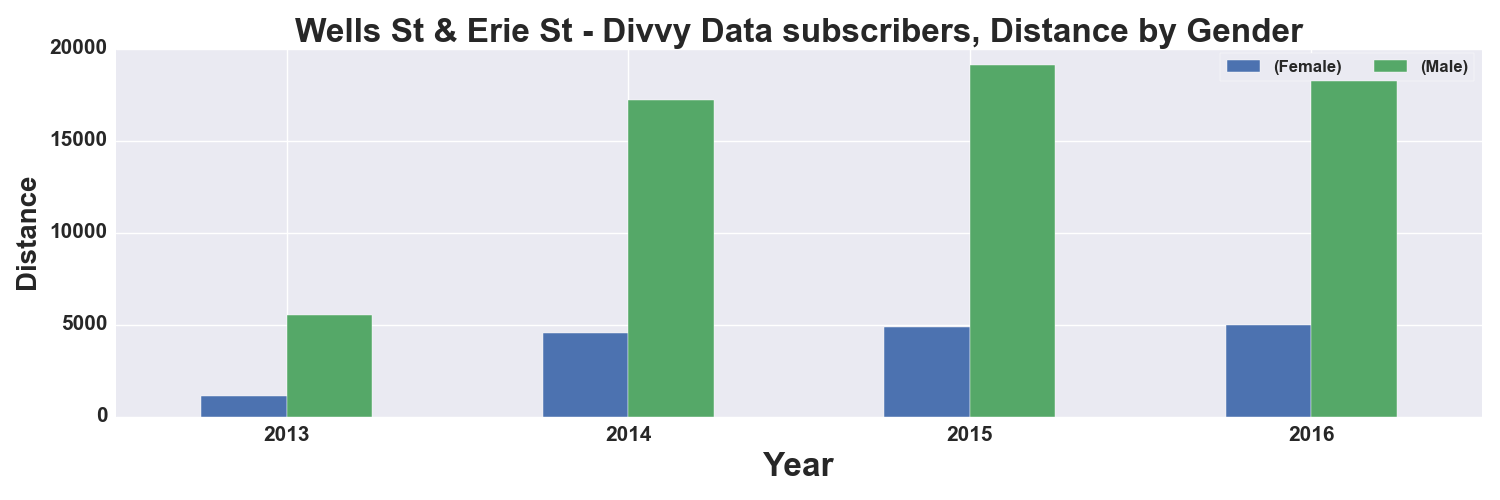

Data behind this chart, as committed beside it:
, START TIME YEAR, DISTANCE_Miles, DISTANCE_Miles
GENDER, , Female, Male
0, 2013, 1104, 5549
1, 2014, 4521, 17184
2, 2015, 4856, 19090
3, 2016, 5002, 18416
